Image classification data set "_tmp_standardized" (madskelkjaer/SWMAL on GitHub). Class labels (5): bengal, domestic shorthair, maine coon, ragdoll, siamese.

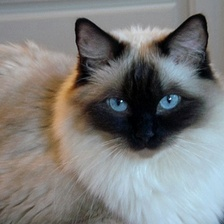
Label: ragdoll

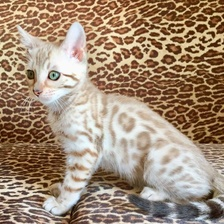
Label: bengal

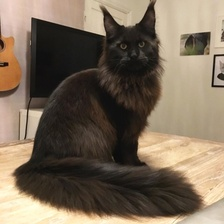
Label: maine coon

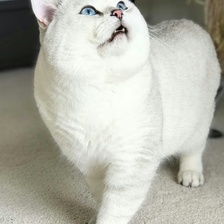
Label: domestic shorthair

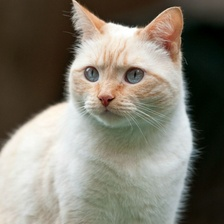
Label: siamese

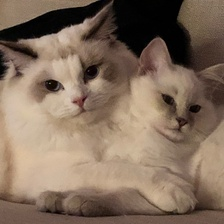
Label: ragdoll
